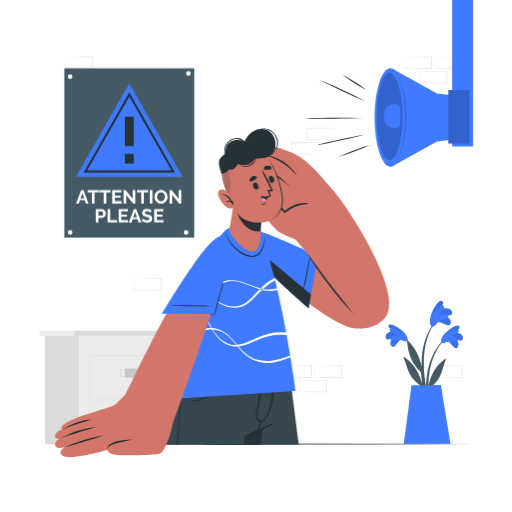
t = 0.00 s
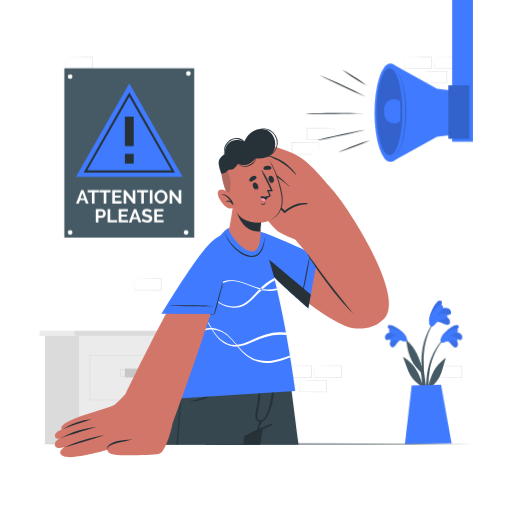
t = 1.15 s
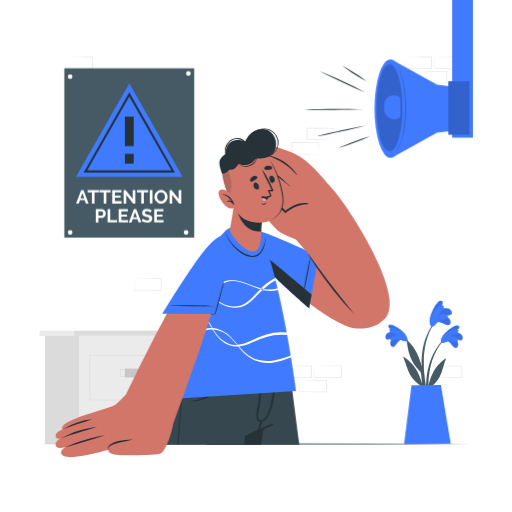
t = 2.35 s
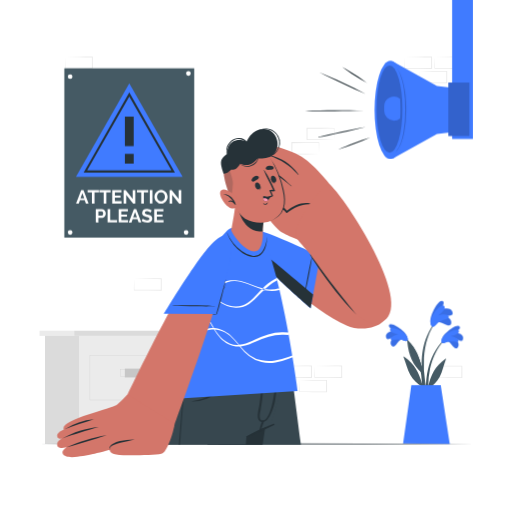
t = 3.55 s
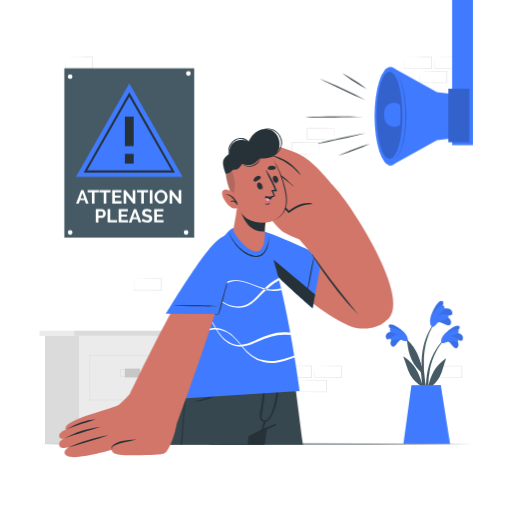
t = 4.60 s
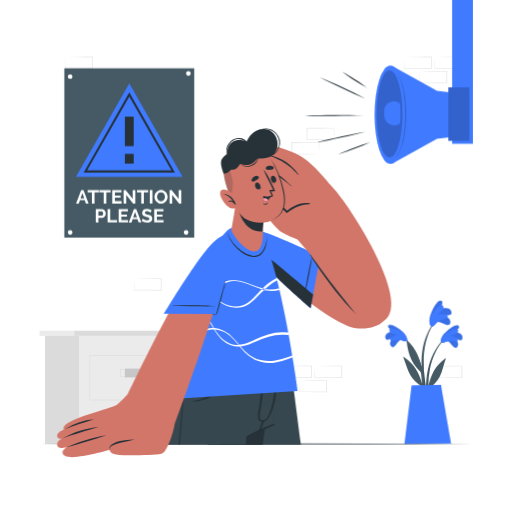
t = 5.80 s

The animated SVG that drew these frames (rendered in a browser with its animation timeline set to each time). Animation: 3 CSS @keyframes rules; one cycle of 7.00 s, repeats indefinitely.

<svg class="animated" id="freepik_stories-pay-attention" xmlns="http://www.w3.org/2000/svg" viewBox="0 0 500 500" version="1.1" xmlns:xlink="http://www.w3.org/1999/xlink" xmlns:svgjs="http://svgjs.com/svgjs"><style>svg#freepik_stories-pay-attention:not(.animated) .animable {opacity: 0;}svg#freepik_stories-pay-attention.animated #freepik--Plant--inject-11 {animation: 1.5s Infinite  linear wind;animation-delay: 0s;}svg#freepik_stories-pay-attention.animated #freepik--Speaker--inject-11 {animation: 1.5s Infinite  linear floating;animation-delay: 0s;}svg#freepik_stories-pay-attention.animated #freepik--Character--inject-11 {animation: 6s Infinite  linear shake;animation-delay: 1s;}            @keyframes wind {                0% {                    transform: rotate( 0deg );                }                25% {                    transform: rotate( 1deg );                }                75% {                    transform: rotate( -1deg );                }            }                    @keyframes floating {                0% {                    opacity: 1;                    transform: translateY(0px);                }                50% {                    transform: translateY(-10px);                }                100% {                    opacity: 1;                    transform: translateY(0px);                }            }                    @keyframes shake {                10%, 90% {                    transform: translate3d(-1px, 0, 0);                  }                  20%, 80% {                    transform: translate3d(2px, 0, 0);                  }                  30%, 50%, 70% {                    transform: translate3d(-4px, 0, 0);                  }                  40%, 60% {                    transform: translate3d(4px, 0, 0);                  }            }        </style><g id="freepik--background-complete--inject-11" class="animable" style="transform-origin: 245.075px 244.315px;"><path d="M409.79,69.71l13.13-.28,6.66-.11c2.22,0,4.46,0,6.69-.06h.45v.45l0,11.19v.5h-.5L423,81.33c-4.41,0-8.82-.11-13.24-.16h-.27V80.9c0-1.9.09-3.79.13-5.66Zm0,0,.14,5.65c.05,1.86.12,3.71.14,5.54l-.28-.28c4.42-.05,8.83-.15,13.24-.16l13.24-.06-.5.5.06-11.19.44.44c-2.18,0-4.35,0-6.54-.05L423.15,70Z" style="fill: rgb(235, 235, 235); transform-origin: 423.105px 75.33px;" id="elepnhfjpdii" class="animable"></path><path d="M424.56,55.6l13.13-.28,6.66-.11c2.23-.05,4.46,0,6.69-.06h.45v.45l.05,11.19v.5H451l-13.24-.07c-4.41,0-8.82-.11-13.24-.16h-.27v-.27c0-1.9.09-3.79.13-5.66Zm0,0,.15,5.65c0,1.86.11,3.71.13,5.54l-.28-.28c4.42-.05,8.83-.15,13.24-.16L451,66.29l-.49.5.05-11.19L451,56c-2.18,0-4.35,0-6.54,0l-6.58-.11Z" style="fill: rgb(235, 235, 235); transform-origin: 437.895px 61.22px;" id="elhkfqhad3qgl" class="animable"></path><path d="M395,55.6l13.13-.28,6.66-.11c2.22-.05,4.46,0,6.69-.06h.44v.45L422,66.79v.5h-.5l-13.24-.07c-4.41,0-8.83-.11-13.24-.16h-.27v-.27c0-1.9.08-3.79.13-5.66Zm0,0,.14,5.65c0,1.86.11,3.71.13,5.54l-.27-.28c4.41-.05,8.83-.15,13.24-.16l13.24-.06-.5.5.06-11.19.44.44c-2.18,0-4.36,0-6.54,0l-6.58-.11Z" style="fill: rgb(235, 235, 235); transform-origin: 408.375px 61.22px;" id="eltz97bvapt8" class="animable"></path><path d="M292.45,371.47l13.12-.28,6.66-.11c2.23-.05,4.47,0,6.7-.06h.44v.45l.06,11.19v.5h-.5l-13.24-.07c-4.41,0-8.83-.11-13.24-.16h-.28v-.27c0-1.9.08-3.79.13-5.66Zm0,0,.14,5.65c.05,1.87.11,3.71.13,5.54l-.27-.27c4.41-.06,8.83-.16,13.24-.17l13.24-.06-.5.5.05-11.19.45.44c-2.18,0-4.36,0-6.55-.05l-6.58-.11Z" style="fill: rgb(235, 235, 235); transform-origin: 305.8px 377.09px;" id="elp5uzjkjfeuf" class="animable"></path><path d="M307.22,357.36l13.12-.28L327,357c2.22-.05,4.46,0,6.69-.06h.44v.45l.05,11.19v.5h-.5L320.46,369c-4.41,0-8.83-.12-13.24-.17h-.28v-.27c0-1.9.08-3.79.13-5.66Zm0,0,.14,5.65c.05,1.87.11,3.71.13,5.54l-.27-.27c4.41-.06,8.83-.16,13.24-.17l13.24-.06-.5.5.05-11.19.45.44c-2.18,0-4.36,0-6.55-.05l-6.57-.11Z" style="fill: rgb(235, 235, 235); transform-origin: 320.56px 363.01px;" id="eli492sno3ld" class="animable"></path><path d="M277.68,357.36l13.12-.28,6.66-.11c2.23-.05,4.47,0,6.7-.06h.44v.45l.06,11.19v.5h-.5L290.92,369c-4.42,0-8.83-.12-13.24-.17h-.28v-.27c0-1.9.09-3.79.13-5.66Zm0,0,.14,5.65c0,1.87.11,3.71.13,5.54l-.27-.27c4.41-.06,8.82-.16,13.24-.17l13.24-.06-.5.5,0-11.19.45.44c-2.18,0-4.36,0-6.55-.05l-6.58-.11Z" style="fill: rgb(235, 235, 235); transform-origin: 291.03px 362.98px;" id="elsspseae48m" class="animable"></path><path d="M63.73,55.6l13.12-.28,6.66-.11c2.23-.05,4.47,0,6.7-.06h.44v.45l.06,11.19v.5h-.5L77,67.22c-4.42,0-8.83-.11-13.24-.16h-.28v-.27c0-1.9.09-3.79.13-5.66Zm0,0,.14,5.65c0,1.86.11,3.71.13,5.54l-.27-.28c4.41-.05,8.82-.15,13.24-.16l13.24-.06-.5.5.05-11.19.45.44c-2.18,0-4.36,0-6.55,0l-6.58-.11Z" style="fill: rgb(235, 235, 235); transform-origin: 77.095px 61.22px;" id="elyrjwrytteqh" class="animable"></path><path d="M131,272.14l13.13-.28,6.66-.11c2.22-.05,4.46,0,6.69-.05h.45v.45l.05,11.19v.5h-.51l-13.24-.06c-4.41,0-8.82-.11-13.24-.17h-.27v-.27c0-1.9.09-3.79.13-5.65Zm0,0,.15,5.66c0,1.86.11,3.7.13,5.53l-.28-.27c4.42-.05,8.83-.16,13.24-.17l13.24-.06-.5.5.06-11.19.44.45c-2.18,0-4.35,0-6.54-.06l-6.58-.11Z" style="fill: rgb(235, 235, 235); transform-origin: 144.35px 277.77px;" id="elwvb1my64pcj" class="animable"></path><path d="M63.73,357.55l13.12-.28,6.66-.11c2.23-.05,4.47,0,6.7-.05h.44v.45l.06,11.19v.5h-.5L77,369.18c-4.42,0-8.83-.11-13.24-.17h-.28v-.27c0-1.9.09-3.78.13-5.65Zm0,0,.14,5.66c0,1.86.11,3.7.13,5.53l-.27-.27c4.41-.05,8.82-.16,13.24-.16l13.24-.07-.5.5.05-11.19.45.45c-2.18,0-4.36,0-6.55-.06l-6.58-.11Z" style="fill: rgb(235, 235, 235); transform-origin: 77.095px 363.18px;" id="el8h5foatnd5s" class="animable"></path><path d="M49,343.44l13.12-.28,6.66-.11c2.23-.05,4.46,0,6.7-.05h.44v.45l.06,11.19v.5h-.5l-13.24-.06c-4.42,0-8.83-.11-13.24-.16h-.28v-.27c0-1.9.09-3.78.13-5.65Zm0,0,.14,5.66c0,1.86.11,3.7.13,5.53l-.27-.27c4.41-.05,8.82-.16,13.24-.16l13.24-.07-.5.5,0-11.19.45.45c-2.19,0-4.36,0-6.55-.06l-6.58-.11Z" style="fill: rgb(235, 235, 235); transform-origin: 62.35px 349.07px;" id="el58hvpvwgu3u" class="animable"></path><path d="M424.56,357.54l13.13-.28,6.66-.11c2.23,0,4.46,0,6.69-.06h.45v.45l.05,11.19v.5H451l-13.24-.06c-4.41,0-8.82-.12-13.24-.17h-.27v-.27c0-1.9.09-3.79.13-5.65Zm0,0,.15,5.65c0,1.87.11,3.71.13,5.54l-.28-.27c4.42,0,8.83-.16,13.24-.17l13.24-.06-.49.5.05-11.19.44.45c-2.18,0-4.35,0-6.54-.06l-6.58-.11Z" style="fill: rgb(235, 235, 235); transform-origin: 437.895px 363.16px;" id="elh60tuxwdv29" class="animable"></path><path d="M326.31,136.37l-13.12.28-6.66.11c-2.23.05-4.46,0-6.7.06h-.44v-.45l-.06-11.19v-.5h.5l13.24.06c4.42,0,8.83.12,13.24.17h.28v.27c0,1.9-.09,3.79-.13,5.65Zm0,0-.14-5.65c0-1.87-.11-3.71-.13-5.54l.27.27c-4.41,0-8.82.16-13.24.17l-13.24.06.5-.5-.05,11.19-.45-.45c2.19,0,4.36,0,6.55.06l6.58.11Z" style="fill: rgb(235, 235, 235); transform-origin: 312.96px 130.75px;" id="elbsnv5gt6abr" class="animable"></path><path d="M311.54,150.48l-13.12.28-6.66.11c-2.23,0-4.47,0-6.7.06h-.44v-.45l-.06-11.19v-.5h.5l13.24.06c4.42,0,8.83.12,13.24.17h.28v.27c0,1.9-.09,3.79-.14,5.65Zm0,0-.14-5.65c0-1.87-.11-3.71-.13-5.54l.27.27c-4.41.05-8.82.16-13.24.17l-13.24.06.5-.5-.05,11.19-.45-.45c2.18,0,4.36,0,6.55.06l6.58.11Z" style="fill: rgb(235, 235, 235); transform-origin: 298.19px 144.86px;" id="elke7yz5zl2f" class="animable"></path><g id="elkzi2enni6ah"><rect x="77.16" y="327.99" width="97.98" height="105.49" style="fill: rgb(235, 235, 235); transform-origin: 126.15px 380.735px; transform: rotate(180deg);" class="animable" id="elh6zi68vw5"></rect></g><g id="elgezgy4hpqdi"><rect x="72.41" y="322.96" width="107.48" height="5.03" style="fill: rgb(219, 219, 219); transform-origin: 126.15px 325.475px; transform: rotate(180deg);" class="animable" id="elob599kbo7ja"></rect></g><g id="el7bfhtwej8a8"><rect x="38.61" y="322.96" width="33.8" height="5.03" style="fill: rgb(235, 235, 235); transform-origin: 55.51px 325.475px; transform: rotate(180deg);" class="animable" id="el14dkl0kxu80k"></rect></g><g id="elkzxvy4lzj"><rect x="43.96" y="327.99" width="33.2" height="105.49" style="fill: rgb(219, 219, 219); transform-origin: 60.56px 380.735px; transform: rotate(180deg);" class="animable" id="elrqx3mvahek"></rect></g><g id="elyyvm0aizjt7"><rect x="87.83" y="347.42" width="76.64" height="43.21" style="fill: none; stroke: rgb(199, 199, 199); stroke-miterlimit: 10; stroke-width: 0.25px; transform-origin: 126.15px 369.025px; transform: rotate(180deg);" class="animable" id="elhgmf838riig"></rect></g><g id="elndzeid73og"><rect x="121.91" y="359.99" width="14.97" height="8.6" style="fill: rgb(199, 199, 199); transform-origin: 129.395px 364.29px; transform: rotate(180deg);" class="animable" id="elyonf1t5klpq"></rect></g><g id="el3q9oinl5o0r"><rect x="117.49" y="360.64" width="14.97" height="7.31" style="fill: none; stroke: rgb(199, 199, 199); stroke-miterlimit: 10; stroke-width: 0.25px; transform-origin: 124.975px 364.295px; transform: rotate(180deg);" class="animable" id="elx7asomei91r"></rect></g></g><g id="freepik--Plant--inject-11" class="animable" style="transform-origin: 414.296px 363.584px;"><path d="M433.55,331.29c-16.87,16.52-19.7,42.07-16.14,64.45.09.51.87.37.87-.11,0-5.09-.15-10.14-.14-15.17.1-.23.17-.45.27-.68,4.4-3.2,8.45-6.82,11-11.78,2.81-5.54,3.92-11.79,6.08-17.58.2-.55-.39-.39-.78-.1-10.26,7.57-13.53,15.71-16.48,26.6A90.36,90.36,0,0,1,420,360c2.21-10.33,6.6-20.57,14-28.23C434.28,331.44,433.84,331,433.55,331.29Z" style="fill: rgb(69, 90, 100); transform-origin: 425.793px 363.629px;" id="el43x1jip6cqh" class="animable"></path><path d="M436.72,333.22c2.91.09,4.72,4.73,7,6.09a2.17,2.17,0,0,0,3.2-.51c2.24-3.12-.83-7-3.73-9.14,2.07.85,3.79,2.34,6,2.77a2.1,2.1,0,0,0,2.71-1.63c1-4.27-4.36-6.16-8-6.25,1.78-1.24,6.88-4.6,4.17-6.26s-8.73,3.15-10.68,4.74c-2.87,2.32-6.29,5.8-6.42,9.44C430.77,336.72,434.49,334.11,436.72,333.22Z" style="fill: #407BFF; transform-origin: 441.492px 328.873px;" id="ell78fydylx9" class="animable"></path><g id="elqv7muc6jpmk"><path d="M436.72,333.22c2.91.09,4.72,4.73,7,6.09a2.17,2.17,0,0,0,3.2-.51c2.24-3.12-.83-7-3.73-9.14,2.07.85,3.79,2.34,6,2.77a2.1,2.1,0,0,0,2.71-1.63c1-4.27-4.36-6.16-8-6.25,1.78-1.24,6.88-4.6,4.17-6.26s-8.73,3.15-10.68,4.74c-2.87,2.32-6.29,5.8-6.42,9.44C430.77,336.72,434.49,334.11,436.72,333.22Z" style="opacity: 0.1; transform-origin: 441.492px 328.873px;" class="animable" id="eld77ao883zkn"></path></g><path d="M435.88,333.93c3.71-1.68,10.84.74,11.45-.66,1.23-2.86-4.47-4.82-7.54-5.2,2.83-.77,8.25-2,8.09-4.72-.21-3.34-8.32-.47-12.43,2.68-5.18,4-5.15,7.8-4.29,8.57C432.33,335.65,435.27,334.21,435.88,333.93Z" style="fill: #407BFF; transform-origin: 439.306px 328.418px;" id="elsbujilxz4v" class="animable"></path><path d="M395.13,329.66c17.49,15.86,21.29,41.29,18.59,63.79-.08.51-.87.4-.88-.08-.2-5.09-.24-10.14-.44-15.17l-.29-.67c-4.52-3-8.7-6.49-11.4-11.35-3-5.43-4.37-11.63-6.74-17.33-.22-.55.37-.41.77-.14,10.54,7.17,14.12,15.19,17.48,26a91,91,0,0,0-2.43-16.86c-2.61-10.24-7.38-20.3-15.09-27.68C394.41,329.84,394.83,329.37,395.13,329.66Z" style="fill: rgb(69, 90, 100); transform-origin: 404.214px 361.677px;" id="el67b9hrfnbu9" class="animable"></path><path d="M392,331.7c-2.9.21-4.54,4.91-6.75,6.35a2.17,2.17,0,0,1-3.22-.38c-2.36-3,.57-7,3.37-9.28-2,.93-3.69,2.49-5.9,3a2.09,2.09,0,0,1-2.77-1.52c-1.15-4.22,4.13-6.32,7.79-6.55-1.83-1.17-7.05-4.34-4.41-6.09S389,320,391,321.54c2.95,2.22,6.51,5.56,6.77,9.2C398.11,335,394.3,332.51,392,331.7Z" style="fill: #407BFF; transform-origin: 387.18px 327.716px;" id="elfdpoa8tbnj" class="animable"></path><g id="el91wc6bnuenf"><path d="M392,331.7c-2.9.21-4.54,4.91-6.75,6.35a2.17,2.17,0,0,1-3.22-.38c-2.36-3,.57-7,3.37-9.28-2,.93-3.69,2.49-5.9,3a2.09,2.09,0,0,1-2.77-1.52c-1.15-4.22,4.13-6.32,7.79-6.55-1.83-1.17-7.05-4.34-4.41-6.09S389,320,391,321.54c2.95,2.22,6.51,5.56,6.77,9.2C398.11,335,394.3,332.51,392,331.7Z" style="opacity: 0.1; transform-origin: 387.18px 327.716px;" class="animable" id="elv9qgt0y2tco"></path></g><path d="M392.9,332.38c-3.77-1.54-10.8,1.16-11.46-.22-1.34-2.81,4.28-5,7.34-5.49-2.86-.66-8.33-1.67-8.27-4.41.08-3.34,8.3-.78,12.53,2.21,5.32,3.77,5.44,7.6,4.61,8.4C396.52,334,393.52,332.64,392.9,332.38Z" style="fill: #407BFF; transform-origin: 389.27px 326.998px;" id="elcef61dho2kv" class="animable"></path><path d="M413,371.55a171.6,171.6,0,0,0,5.43,25.08.62.62,0,0,0,1.22-.24c-1.14-7.73-3.24-15.32-4.39-23.05a116.39,116.39,0,0,1-1.34-23.66c.74-13,4.27-26.88,12.77-37.07.19-.24-.21-.58-.4-.36-17,19.84-14.31,44.17-14.29,46.35-2.41-8.22-4.89-17.63-14-26-.39-.36-.7-.18-.63.43,1.63,15.23,5.86,23.19,14.7,31.33Q412.45,368,413,371.55Z" style="fill: rgb(69, 90, 100); transform-origin: 412.05px 354.655px;" id="elybgvpdc0c38" class="animable"></path><path d="M426.86,314.89c3.06-1.36,7.28,2.54,10.31,2.81,1.6.14,2.79-.49,3.07-2.14.75-4.37-4.38-6.83-8.47-7.61,2.57-.16,5.1.53,7.63-.16a2.42,2.42,0,0,0,2-3.05c-1.13-4.92-7.63-4.2-11.49-2.44,1.23-2.18,4.82-8.24,1.18-8.59s-7.47,7.66-8.7,10.29c-1.81,3.86-3.6,9.19-1.91,13C422.45,321.53,425,316.94,426.86,314.89Z" style="fill: #407BFF; transform-origin: 430.646px 306.315px;" id="elo8syeide3a" class="animable"></path><g id="el8fp3lmfjodv"><path d="M426.86,314.89c3.06-1.36,7.28,2.54,10.31,2.81,1.6.14,2.79-.49,3.07-2.14.75-4.37-4.38-6.83-8.47-7.61,2.57-.16,5.1.53,7.63-.16a2.42,2.42,0,0,0,2-3.05c-1.13-4.92-7.63-4.2-11.49-2.44,1.23-2.18,4.82-8.24,1.18-8.59s-7.47,7.66-8.7,10.29c-1.81,3.86-3.6,9.19-1.91,13C422.45,321.53,425,316.94,426.86,314.89Z" style="opacity: 0.1; transform-origin: 430.646px 306.315px;" class="animable" id="elhjl70dri5dq"></path></g><path d="M426.35,316.06c3-3.62,11.61-4.69,11.54-6.45-.17-3.59-7.07-2.75-10.45-1.6,2.56-2.22,7.57-6.22,6-9-1.89-3.36-8.87,3.7-11.55,9-3.37,6.73-1.41,10.68-.13,11.05C423.53,319.63,425.85,316.66,426.35,316.06Z" style="fill: #407BFF; transform-origin: 428.955px 308.635px;" id="eltnl5z7cs2m" class="animable"></path><path d="M401.82,376.14l-7.51,57.33H440c-.94-5.08-9.44-57.4-9.44-57.4Z" style="fill: #407BFF; transform-origin: 417.155px 404.77px;" id="eluiq7h9e5ee9" class="animable"></path></g><g id="freepik--Table--inject-11" class="animable" style="transform-origin: 250px 433.475px;"><polygon points="38.04 433.48 91.03 433.23 144.02 433.14 250 432.98 355.98 433.14 408.97 433.23 461.96 433.48 408.97 433.72 355.98 433.81 250 433.97 144.02 433.81 91.03 433.72 38.04 433.48" style="fill: rgb(38, 50, 56); transform-origin: 250px 433.475px;" id="elz4e5securzb" class="animable"></polygon></g><g id="freepik--Sign--inject-11" class="animable" style="transform-origin: 126.245px 149.335px;"><rect x="62.82" y="66.67" width="126.85" height="165.33" style="fill: rgb(69, 90, 100); transform-origin: 126.245px 149.335px;" id="el9eexchjpu56" class="animable"></rect><polygon points="178.34 172.75 74.14 172.75 126.24 81.44 178.34 172.75" style="fill: #407BFF; transform-origin: 126.24px 127.095px;" id="el5zicxi96oim" class="animable"></polygon><path d="M170.84,168.43H81.65l44.59-78.16Zm-85.75-2h82.3L126.24,94.31Z" style="fill: rgb(38, 50, 56); transform-origin: 126.245px 129.35px;" id="elv3692i7qng" class="animable"></path><path d="M121.94,142.69V113.78h8.61v28.91Zm0,17.15v-9.7h8.61v9.7Z" style="fill: rgb(38, 50, 56); transform-origin: 126.245px 136.81px;" id="eldngrb1jn8d" class="animable"></path><path d="M79.25,185.56h2.26l5,13.14H83.88l-1.22-3.27H78.07l-1.21,3.27H74.23Zm3,8.07-1.82-5.17-1.89,5.17Z" style="fill: rgb(255, 255, 255); transform-origin: 80.37px 192.13px;" id="el0lgpbgp4p49" class="animable"></path><path d="M96.49,187.8h-4.2v10.9H89.75V187.8h-4.2v-2.24H96.49Z" style="fill: rgb(255, 255, 255); transform-origin: 91.02px 192.13px;" id="elxvdjii1ixzs" class="animable"></path><path d="M108,187.8h-4.2v10.9h-2.54V187.8H97v-2.24H108Z" style="fill: rgb(255, 255, 255); transform-origin: 102.5px 192.13px;" id="elupbfwslgac" class="animable"></path><path d="M118.71,196.46v2.24h-9.13V185.56h9v2.24h-6.41V191h5.54V193h-5.54v3.42Z" style="fill: rgb(255, 255, 255); transform-origin: 114.145px 192.13px;" id="elu8hq2telfai" class="animable"></path><path d="M123.26,190.28v8.42h-2.55V185.56h2l6.85,8.63v-8.61h2.55V198.7H130Z" style="fill: rgb(255, 255, 255); transform-origin: 126.41px 192.13px;" id="el3582xa8e7r" class="animable"></path><path d="M144.66,187.8h-4.2v10.9h-2.53V187.8h-4.21v-2.24h10.94Z" style="fill: rgb(255, 255, 255); transform-origin: 139.19px 192.13px;" id="elje1wtjub0jl" class="animable"></path><path d="M146.29,198.7V185.56h2.56V198.7Z" style="fill: rgb(255, 255, 255); transform-origin: 147.57px 192.13px;" id="ela8wrex9ar0o" class="animable"></path><path d="M157.2,198.8a5.92,5.92,0,0,1-2.62-.57,6.46,6.46,0,0,1-2-1.5,6.78,6.78,0,0,1-1.31-2.14,7,7,0,0,1-.46-2.46,6.73,6.73,0,0,1,.49-2.52,7.14,7.14,0,0,1,1.35-2.13,6.74,6.74,0,0,1,2.05-1.47,6.14,6.14,0,0,1,2.57-.55,5.74,5.74,0,0,1,2.6.59,6.39,6.39,0,0,1,2,1.53,6.86,6.86,0,0,1,1.3,2.14,6.79,6.79,0,0,1-1.35,7.07,6.39,6.39,0,0,1-2,1.46A6.14,6.14,0,0,1,157.2,198.8Zm-3.82-6.67a5.37,5.37,0,0,0,.26,1.65,4.76,4.76,0,0,0,.75,1.41,3.87,3.87,0,0,0,1.21,1,3.73,3.73,0,0,0,3.26,0,3.9,3.9,0,0,0,1.2-1,4.47,4.47,0,0,0,.74-1.42,5.21,5.21,0,0,0,0-3.25,4.4,4.4,0,0,0-.76-1.4,3.67,3.67,0,0,0-1.2-1,3.75,3.75,0,0,0-3.25,0,3.65,3.65,0,0,0-1.2,1,4.42,4.42,0,0,0-.74,1.41A5.45,5.45,0,0,0,153.38,192.13Z" style="fill: rgb(255, 255, 255); transform-origin: 157.22px 192.13px;" id="elyjthkej3m7j" class="animable"></path><path d="M168.14,190.28v8.42h-2.55V185.56h2l6.85,8.63v-8.61H177V198.7H174.9Z" style="fill: rgb(255, 255, 255); transform-origin: 171.295px 192.13px;" id="el3z9ojntvf06" class="animable"></path><path d="M93.52,217.24V204.1h5.57a3.67,3.67,0,0,1,1.68.38,4.2,4.2,0,0,1,1.32,1,4.71,4.71,0,0,1,.87,1.4,4.28,4.28,0,0,1,.31,1.59,4.54,4.54,0,0,1-.29,1.62,4.63,4.63,0,0,1-.83,1.39,4.12,4.12,0,0,1-1.3,1,3.86,3.86,0,0,1-1.67.37H96.07v4.4Zm2.55-6.64h3a1.47,1.47,0,0,0,1.17-.58,2.33,2.33,0,0,0,.47-1.55,2.5,2.5,0,0,0-.15-.9,2,2,0,0,0-.38-.68,1.54,1.54,0,0,0-.57-.41,1.51,1.51,0,0,0-.66-.14H96.07Z" style="fill: rgb(255, 255, 255); transform-origin: 98.395px 210.675px;" id="elaaelk32ofmt" class="animable"></path><path d="M105.05,217.24V204.1h2.56V215h6.7v2.24Z" style="fill: rgb(255, 255, 255); transform-origin: 109.68px 210.67px;" id="el1zuchi75fwz" class="animable"></path><path d="M125,215v2.24h-9.13V204.1h9v2.24h-6.41v3.16H124v2.08h-5.54V215Z" style="fill: rgb(255, 255, 255); transform-origin: 120.435px 210.67px;" id="el5ba7hcf0k7g" class="animable"></path><path d="M130.73,204.1H133l5,13.14h-2.63L134.14,214h-4.59l-1.21,3.27h-2.63Zm3,8.07L131.86,207,130,212.17Z" style="fill: rgb(255, 255, 255); transform-origin: 131.855px 210.685px;" id="elm4j99diy5v" class="animable"></path><path d="M147.06,207.54a2.66,2.66,0,0,0-.47-.35,7,7,0,0,0-.83-.44,7.89,7.89,0,0,0-1.07-.36,4.55,4.55,0,0,0-1.16-.14,2.63,2.63,0,0,0-1.58.38,1.32,1.32,0,0,0-.52,1.1,1.11,1.11,0,0,0,.2.67,1.65,1.65,0,0,0,.56.47,4.49,4.49,0,0,0,.94.37c.37.12.81.23,1.3.36a17.34,17.34,0,0,1,1.75.55,5,5,0,0,1,1.34.74,3.12,3.12,0,0,1,.84,1.07,3.47,3.47,0,0,1,.29,1.52,3.87,3.87,0,0,1-.39,1.81,3.41,3.41,0,0,1-1.08,1.21,4.63,4.63,0,0,1-1.55.68,8,8,0,0,1-1.85.21,10.09,10.09,0,0,1-2.92-.44,9.17,9.17,0,0,1-2.59-1.26l1.13-2.21a3.08,3.08,0,0,0,.6.44,8.8,8.8,0,0,0,1,.54,7.44,7.44,0,0,0,1.31.45,6.12,6.12,0,0,0,1.48.18c1.41,0,2.11-.45,2.11-1.35a1.12,1.12,0,0,0-.24-.72,2.07,2.07,0,0,0-.68-.52,6.32,6.32,0,0,0-1.08-.4l-1.4-.41a10.71,10.71,0,0,1-1.64-.57,4.1,4.1,0,0,1-1.16-.72,2.67,2.67,0,0,1-.69-1,3.26,3.26,0,0,1-.24-1.31,4.15,4.15,0,0,1,.37-1.77,3.65,3.65,0,0,1,1-1.3,4.63,4.63,0,0,1,1.53-.79,6.26,6.26,0,0,1,1.87-.27,7.28,7.28,0,0,1,2.56.44,9.4,9.4,0,0,1,2,1Z" style="fill: rgb(255, 255, 255); transform-origin: 143.461px 210.675px;" id="elwp7y8mox3q" class="animable"></path><path d="M159.71,215v2.24h-9.13V204.1h9v2.24h-6.41v3.16h5.54v2.08h-5.54V215Z" style="fill: rgb(255, 255, 255); transform-origin: 155.145px 210.67px;" id="elc9h8y70e57" class="animable"></path><circle cx="68.47" cy="74.75" r="2.26" style="fill: rgb(255, 255, 255); transform-origin: 68.47px 74.75px;" id="el4v5yd7nkdeo" class="animable"></circle><path d="M186.28,71.73a2.31,2.31,0,1,1-2.3-2.31A2.3,2.3,0,0,1,186.28,71.73Z" style="fill: rgb(255, 255, 255); transform-origin: 183.97px 71.73px;" id="els2y32h6fc1" class="animable"></path><circle cx="68.47" cy="226.98" r="2.26" style="fill: rgb(255, 255, 255); transform-origin: 68.47px 226.98px;" id="elv7xl4pq4wq" class="animable"></circle><circle cx="181.72" cy="226.98" r="2.26" style="fill: rgb(255, 255, 255); transform-origin: 181.72px 226.98px;" id="elmix3ot29f3" class="animable"></circle></g><g id="freepik--Speaker--inject-11" class="animable" style="transform-origin: 379.945px 81.405px;"><path d="M334.1,72.66c2.21,1.15,4.37,2.4,6.51,3.67s4.24,2.6,6.34,3.93,4.17,2.72,6.21,4.15l3,2.15c1,.75,2,1.47,3,2.25-1.12-.56-2.2-1.19-3.29-1.78l-3.22-1.89c-2.15-1.26-4.25-2.59-6.35-3.93s-4.17-2.72-6.2-4.15S336.06,74.2,334.1,72.66Z" style="fill: rgb(38, 50, 56); transform-origin: 346.63px 80.735px;" id="ely9xpe1s80r" class="animable"></path><path d="M361.48,141.53c-2.54,1.21-5.13,2.31-7.72,3.38s-5.2,2.1-7.82,3.11-5.26,2-7.92,2.85l-4,1.35c-1.34.4-2.67.85-4,1.23,1.27-.62,2.56-1.17,3.84-1.75l3.88-1.64c2.58-1.09,5.2-2.09,7.82-3.1s5.26-2,7.92-2.85S358.78,142.31,361.48,141.53Z" style="fill: rgb(38, 50, 56); transform-origin: 345.75px 147.49px;" id="elz3ctm704pv" class="animable"></path><path d="M308.89,141.69c4-1.1,8-2.08,12-3s8-1.86,12.07-2.74,8.06-1.71,12.12-2.48l6.08-1.15c2-.34,4.06-.72,6.1-1-2,.56-4,1.05-6,1.57l-6,1.46c-4,1-8,1.85-12.07,2.73s-8.06,1.71-12.12,2.48S313,141.05,308.89,141.69Z" style="fill: rgb(38, 50, 56); transform-origin: 333.075px 136.505px;" id="elij08x32uv5g" class="animable"></path><path d="M311.64,77.82c3.89,1.55,7.72,3.22,11.55,4.91s7.63,3.42,11.43,5.18,7.57,3.56,11.31,5.42l5.62,2.79c1.86,1,3.73,1.91,5.57,2.91-1.95-.77-3.87-1.61-5.8-2.41l-5.75-2.5c-3.84-1.68-7.63-3.43-11.43-5.19s-7.57-3.56-11.31-5.42S315.33,79.79,311.64,77.82Z" style="fill: rgb(38, 50, 56); transform-origin: 334.38px 88.425px;" id="elup8i8xidi2n" class="animable"></path><path d="M355.88,115.33c-4.83.26-9.66.39-14.48.51s-9.66.13-14.49.21-9.66,0-14.49-.06l-7.24-.12c-2.42-.08-4.83-.12-7.25-.24,2.41-.14,4.83-.21,7.24-.31l7.25-.2c4.83-.11,9.65-.13,14.48-.2s9.66,0,14.49,0S351.05,115.12,355.88,115.33Z" style="fill: rgb(38, 50, 56); transform-origin: 326.905px 115.486px;" id="el9n4qfnar11d" class="animable"></path><rect x="441.48" width="20.48" height="143.05" style="fill: #407BFF; transform-origin: 451.72px 71.525px;" id="elnxgvoamqv3n" class="animable"></rect><polygon points="455.35 94.82 455.35 134.66 426.72 138.09 382.74 162.57 382.74 66.9 426.72 91.4 455.35 94.82" style="fill: #407BFF; transform-origin: 419.045px 114.735px;" id="elh7llei9bp" class="animable"></polygon><ellipse cx="381.19" cy="114.74" rx="15.45" ry="48.07" style="fill: #407BFF; transform-origin: 381.19px 114.74px;" id="el2dveo7w6cwc" class="animable"></ellipse><g id="el3z9sbfbshjd"><ellipse cx="380.39" cy="113.91" rx="12.65" ry="42.67" style="opacity: 0.2; transform-origin: 380.39px 113.91px;" class="animable" id="ela67fh73qswp"></ellipse></g><path d="M391,113.92c0,3.14-.1,6.19-.3,9.13a9.43,9.43,0,0,1-6,2.14,9.55,9.55,0,0,1-9.54-9.55v-4.51a9.54,9.54,0,0,1,15.49-7.47C390.86,107,391,110.38,391,113.92Z" style="fill: #407BFF; transform-origin: 383.08px 113.384px;" id="ely98rgs8nil8" class="animable"></path><rect x="437.8" y="87.96" width="20.57" height="52.2" style="fill: #407BFF; transform-origin: 448.085px 114.06px;" id="elkfoua03803" class="animable"></rect><g id="ellfo4kg6tar"><rect x="437.8" y="87.96" width="20.57" height="52.2" style="opacity: 0.2; transform-origin: 448.085px 114.06px;" class="animable" id="el1j5w2zms88n"></rect></g><g id="elzmhuuny3nlb"><path d="M387.22,73.46A29.83,29.83,0,0,1,392.28,83,68.8,68.8,0,0,1,395,93.42c.36,1.77.56,3.56.82,5.35s.39,3.59.51,5.38.25,3.6.29,5.4.1,3.61.09,5.41a117.7,117.7,0,0,1-1.9,21.52,60.87,60.87,0,0,1-2.93,10.42c-1.37,3.31-3,6.65-5.66,9.12a26.57,26.57,0,0,0,5.19-9.3A61.64,61.64,0,0,0,394,136.34,125.41,125.41,0,0,0,395.67,115a128.81,128.81,0,0,0-1.46-21.4,67.82,67.82,0,0,0-2.41-10.44A31,31,0,0,0,387.22,73.46Z" style="opacity: 0.2; transform-origin: 391.466px 114.74px;" class="animable" id="elk0yfehhgrgn"></path></g></g><g id="freepik--Character--inject-11" class="animable animator-active" style="transform-origin: 217.016px 285.933px;"><path d="M291.81,434.26H211.3c-1.61-17.4-3.13-34.12-4.43-48.52h0l-.21-2.23h0c-2.31-25.57-3.88-43.23-3.88-43.23h77a1.45,1.45,0,0,1,0,.23C280.24,344,285.7,386.49,291.81,434.26Z" style="fill: rgb(55, 71, 79); transform-origin: 247.295px 387.27px;" id="el04ti4h7b9aw2" class="animable"></path><path d="M223,434.26h-1.2q-3.15-29.91-5.71-59.93v0c-.15-1.79-.31-3.59-.47-5.39-.53-6.17-1.05-12.37-1.56-18.54,0-.19.27-.19.3,0,.57,5.47,1.13,10.92,1.67,16.39v0h0q.28,3,.59,6h0C218.68,393.3,220.72,413.79,223,434.26Z" style="fill: rgb(38, 50, 56); transform-origin: 218.53px 392.259px;" id="elhrkbkm5swl" class="animable"></path><path d="M268.65,340.26l-10.36,68.26h0l-.36,2.3v.05L257,417h0l-.08.43-.24,1.65h0l-2.3,15.14H200.68c-2.69-15.15-5.28-29.79-7.58-42.83h0c-.09-.49-.17-1-.26-1.43-5.13-29-8.8-49.73-8.8-49.73Z" style="fill: rgb(38, 50, 56); transform-origin: 226.345px 387.225px;" id="elm2w8wdsuhp" class="animable"></path><path d="M279.84,340.19s0,.09,0,.3c-.61,4-7.24,46.67-18.25,74.68h0c-.07.23-.16.45-.26.69,0,0-1.55.48-4.35,1.59-1.09.43-2.38,1-3.85,1.6h0l-1.58.71h0c-3.08,1.38-6.77,3.16-11,5.43a2.39,2.39,0,0,0-.32.16l-.32.17-1.27.7h0c0,.05,0,.22,0,.49h0c-.08,1.07-.28,3.68-.57,7.52h-76.1c4.94-50,9.46-94.07,9.46-94.07Z" style="fill: rgb(55, 71, 79); transform-origin: 220.905px 387.195px;" id="el6i62ng1a27c" class="animable"></path><path d="M179.94,352.07c-2.09,27.41-4.11,54.82-6.3,82.19h-1q3.47-41.08,6.7-82.17C179.33,351.67,180,351.67,179.94,352.07Z" style="fill: rgb(38, 50, 56); transform-origin: 176.292px 393.016px;" id="elprzn9thpc2i" class="animable"></path><path d="M265.16,413.86a169.17,169.17,0,0,0-26.57,12.37c-.33.19-.11.71.25.55,8.95-3.84,18.08-7.52,26.8-11.85A.59.59,0,0,0,265.16,413.86Z" style="fill: rgb(38, 50, 56); transform-origin: 252.179px 420.321px;" id="eluc3g7iuym78" class="animable"></path><path d="M268,352.45c0-.31-.56-.38-.56-.05.07,10.63-.61,20-1.5,29.91-.42,4.61-4.13,30.08-12.12,28.23-1.34-.31-2-1.63-2.23-3.65-.25-2.43.66-5.4,1.06-7.81.89-5.34,1.6-10.69,2.06-16.08a146.58,146.58,0,0,0-.33-30.13.26.26,0,0,0-.51,0c0,13.93-.36,27.82-2.44,41.61-1,6.63-4.34,16.6,2.6,17.62s11.62-15.67,12.48-20.24C268.92,379.12,269,365.35,268,352.45Z" style="fill: rgb(38, 50, 56); transform-origin: 259.175px 382.164px;" id="elqr0ffoyh5s" class="animable"></path><path d="M254,411.22a44.36,44.36,0,0,0-1.8,5.28,12,12,0,0,0-.74,4.34c0,.29.4.31.55.12a15.37,15.37,0,0,0,1.86-4.22c.61-1.63,1.25-3.26,1.81-4.91A.89.89,0,0,0,254,411.22Z" style="fill: rgb(38, 50, 56); transform-origin: 253.596px 415.859px;" id="elr33f20pam2" class="animable"></path><path d="M217.86,360.78a14.65,14.65,0,0,0-.34-3.31.17.17,0,0,0-.32,0,13,13,0,0,0-.38,2.86c-.11,1.09-.26,2.19-.37,3.29a50,50,0,0,1-1.17,6.65,23.72,23.72,0,0,1-6.11,11,31.85,31.85,0,0,1-10.32,6.8c-4.29,1.82-8.81,2.5-13.25,3.8a.17.17,0,0,0,.05.33A38.27,38.27,0,0,0,200,389.35a30.65,30.65,0,0,0,10.77-6.87A23.93,23.93,0,0,0,217,371.2a33.3,33.3,0,0,0,.86-6.68A29.18,29.18,0,0,0,217.86,360.78Z" style="fill: rgb(38, 50, 56); transform-origin: 201.704px 374.779px;" id="elzja19ckynqo" class="animable"></path><path d="M245,244.4c14.26,16.2,57.54,58.44,91.36,73.37,13.16,5.81,29.15,2.73,35.63-3.81,22.9-23.09-70.86-65.43-70.86-65.43-.9.64-16.4-11.17-43.89-20.52C230.89,219.05,236.12,234.35,245,244.4Z" style="fill: rgb(211, 118, 106); transform-origin: 306.684px 273.072px;" id="eltdw6qlklefo" class="animable"></path><path d="M310.51,250.64,301.28,301s-41.8-36.24-56.36-54.49c-15.17-19-11.71-29.15,18.22-17.21C292.62,241,310.51,250.64,310.51,250.64Z" style="fill: #407BFF; transform-origin: 273.318px 262.58px;" id="el0z3xjxb8cpm" class="animable"></path><path d="M294.71,291.19c.1-1.28.38-2.57.6-3.84s.44-2.62.65-3.93c.44-2.65.93-5.3,1.43-7.94,1-5.29,2-10.57,3.07-15.84.3-1.44.61-2.89.94-4.33s.82-3,1.17-4.51c0-.1.16-.05.14,0-.21,1.31-.3,2.65-.51,4s-.43,2.7-.67,4.05c-.48,2.64-1,5.29-1.49,7.93-1,5.19-2,10.39-3.16,15.56-.32,1.45-.65,2.89-1,4.33s-.58,3.07-1.05,4.54A.08.08,0,0,1,294.71,291.19Z" style="fill: rgb(38, 50, 56); transform-origin: 298.711px 270.986px;" id="el9jeg2r32m6s" class="animable"></path><path d="M303.74,287.55,301.28,301s-41.81-36.24-56.36-54.48c-4.88-6.13-7.83-11.33-8.59-15.16C248.07,241.07,285.51,272.22,303.74,287.55Z" style="fill: rgb(38, 50, 56); transform-origin: 270.035px 266.18px;" id="el34hsatldx8o" class="animable"></path><path d="M323.48,184c-2.43-2.74-19.33-25.18-33.62-32.49-7.57-3.87-29.59-12.16-32.52-7.85-2.67,3.94,2.8,7.69,2.8,7.69s-9.87-3.55-13.52,2,5.91,11.38,5.91,11.38-10.41-2.91-13.66,2.85,7.35,10,7.35,10-9.38-3.11-10.07,2.77c-.82,7.06,17.13,10.83,24.63,16.53,1.7,1.29,32.63,28.68,32.63,28.68Z" style="fill: rgb(211, 118, 106); transform-origin: 279.801px 184.005px;" id="el5km0j1e46ax" class="animable"></path><path d="M246.27,178c13.19,2.8,18.48,6.31,28,15.57.18.19.5-.05.32-.26-8.49-9.92-14.49-15.28-28.21-16C245.7,177.28,245.64,177.82,246.27,178Z" style="fill: rgb(38, 50, 56); transform-origin: 260.237px 185.474px;" id="elykn12tsvkp" class="animable"></path><path d="M252.52,165.08c13.45,4.1,19.22,7.86,29.89,16.83.15.13.38-.11.24-.25-9.73-9.68-15.84-14.89-29.82-17.23C252.2,164.32,251.91,164.89,252.52,165.08Z" style="fill: rgb(38, 50, 56); transform-origin: 267.439px 173.182px;" id="el7yzioh7iaj" class="animable"></path><path d="M260.64,151.8c12.74,4.92,19.24,8.76,28.48,18.8a.25.25,0,0,0,.39-.31c-8.43-11.16-16.51-16-28.68-18.86C260,151.24,259.84,151.49,260.64,151.8Z" style="fill: rgb(38, 50, 56); transform-origin: 274.834px 161.021px;" id="elta9496bje2p" class="animable"></path><path d="M295,236.32s-15.92-5.68-22.36-9.71-24.93-27.91-20-32.2c6.37-5.53,19.75,6.15,25.56,12.73,0,0,14.71-12.81,26.13-6.5S295,236.32,295,236.32Z" style="fill: rgb(211, 118, 106); transform-origin: 279.788px 214.643px;" id="el0lznbu322tde" class="animable"></path><path d="M254.92,193.47c9.44-.86,16.51,8.27,22.62,14.23a.78.78,0,0,0,1.27-.19c6.52-5,17.17-10,25.4-7.39a.2.2,0,0,0,.15-.36c-8.44-4-19.3.1-26.1,6-6.17-6.21-13.66-15.05-23.35-12.36A0,0,0,0,0,254.92,193.47Z" style="fill: rgb(38, 50, 56); transform-origin: 279.677px 200.425px;" id="el92oh17ffq4" class="animable"></path><path d="M354.86,312.89c7.42,4,14.23,4.71,20.71-1.82C398.46,288,330.74,187.26,320,180.34c-5.83-3.74-39.86,43.18-32.24,52.57,3.13,3.85,13.38,15.62,13.38,15.62C300.2,249.17,334.19,301.63,354.86,312.89Z" style="fill: rgb(211, 118, 106); transform-origin: 333.458px 248.034px;" id="eldxsjps5ao3r" class="animable"></path><path d="M345.72,306.91c-1.58-1.81-3-3.73-4.5-5.62s-3-3.74-4.51-5.63c-2.93-3.75-6-7.45-8.9-11.2Q319,273.2,310.6,261.62c-1.57-2.17-3.14-4.34-4.69-6.52s-3.27-4.34-4.81-6.57c-.17-.24-.53,0-.37.28,1.27,2,2.45,4.15,3.74,6.18s2.62,4,4,6q4,5.91,8.28,11.67c5.65,7.68,11.56,15.17,17.81,22.4,1.76,2,3.6,4,5.4,6s3.82,3.92,5.66,5.94C345.66,307.08,345.79,307,345.72,306.91Z" style="fill: rgb(38, 50, 56); transform-origin: 323.215px 277.732px;" id="elrals2stz33s" class="animable"></path><path d="M288.74,381.94l-126.39,8s13.3-120.43,57.29-164.61c5.43-5.46,21.41-6.07,29.12-.56C269.05,239.24,289.05,381.49,288.74,381.94Z" style="fill: #407BFF; transform-origin: 225.547px 305.432px;" id="elblft682jnll" class="animable"></path><path d="M268.69,273.76a55.21,55.21,0,0,0-7.69,5c-1.41,1.08-2.77,2.23-4.09,3.43-.35.31-.69.63-1,.95-1.58,1.47-3.11,3-4.62,4.56-3.12,3.18-6.24,6.5-10.09,9.07a21.82,21.82,0,0,1-6.25,2.94,22.05,22.05,0,0,1-6.84.79l-3.41-.34c-1.11-.24-2.22-.53-3.32-.79s-2.13-.79-3.19-1.2-2-1-3-1.53a90.69,90.69,0,0,1-10-7.05l-.94-.71-.67-.5a50.4,50.4,0,0,0-10.63-6.4,27.88,27.88,0,0,0-5-1.62l.54-1.41a30.81,30.81,0,0,1,5,1.9,58.7,58.7,0,0,1,10.5,6.89l.73.57.84.65a74.54,74.54,0,0,0,10.06,7,25.32,25.32,0,0,0,12.59,3.32,20.42,20.42,0,0,0,6.37-1,22,22,0,0,0,5.71-2.95c3.53-2.51,6.49-5.83,9.57-9.06,1.2-1.27,2.42-2.54,3.67-3.78.28-.28.56-.56.84-.82a70.15,70.15,0,0,1,5.31-4.72,53.81,53.81,0,0,1,8.52-5.53Zm10.89,51a46.29,46.29,0,0,0-6.32-.27,52.12,52.12,0,0,0-13.48,2.09,91.88,91.88,0,0,0-12.62,4.9c-4.08,1.81-8.07,3.77-12.29,4.75a25,25,0,0,1-3.31.53c-.29,0-.58,0-.87.06a19.74,19.74,0,0,1-8.51-1.49,25.25,25.25,0,0,1-10.38-7.84,52.27,52.27,0,0,1-4-5.7q-.45-.72-.87-1.44c-.8-1.35-1.58-2.72-2.36-4.08A63,63,0,0,0,197,305.13l-.4-.42a23.21,23.21,0,0,0-1.65-1.64h0a30.91,30.91,0,0,0-9.06-5.79,31.73,31.73,0,0,0-3.52-1.2c-.19.62-.39,1.23-.58,1.85a30.21,30.21,0,0,1,3.43,1.07,29.53,29.53,0,0,1,8.92,5.2,23.33,23.33,0,0,1,1.73,1.57l.23.23A52.89,52.89,0,0,1,204,316.66c.73,1.22,1.44,2.45,2.17,3.68l.86,1.45a59.16,59.16,0,0,0,4.18,6.21c.71.87,1.48,1.7,2.22,2.55s1.65,1.56,2.49,2.32,1.84,1.35,2.78,2l3,1.61a22.27,22.27,0,0,0,6.63,1.86,19.45,19.45,0,0,0,3.66.08c.3,0,.6,0,.9-.07a23,23,0,0,0,2.35-.36c4.53-.92,8.68-2.81,12.76-4.57a91.33,91.33,0,0,1,12.41-4.58,53.85,53.85,0,0,1,12.91-1.95,42.63,42.63,0,0,1,6.7.25C279.87,326.35,279.73,325.57,279.58,324.78Zm-9-43.37a29.69,29.69,0,0,1-12,1q-.84-.09-1.68-.24c-.89-.15-1.77-.33-2.65-.54a67.4,67.4,0,0,1-8.44-2.72,106.27,106.27,0,0,0-12.69-4.41c-1.1-.25-2.22-.42-3.33-.63s-2.26-.2-3.39-.27-2.28.08-3.41.17l-3.37.61a21.19,21.19,0,0,0-11.55,7.22,41.78,41.78,0,0,0-4.2,6.12c-.13.21-.26.42-.38.64-.9,1.58-1.75,3.17-2.59,4.75a101.52,101.52,0,0,1-5.92,9.95h0l-.81,1.12-.15.21a54.22,54.22,0,0,1-8.92,9.55,37.13,37.13,0,0,1-9.57,6.11c-.22.85-.44,1.69-.64,2.54a36.29,36.29,0,0,0,11.73-6.83,53.07,53.07,0,0,0,9.28-10l.73-1.05a99,99,0,0,0,6.12-10.63c.79-1.51,1.55-3,2.35-4.51l.34-.63a42.52,42.52,0,0,1,4-6.22,22.71,22.71,0,0,1,4.66-4.42,20.89,20.89,0,0,1,5.85-2.74,25.27,25.27,0,0,1,13-.3,81.56,81.56,0,0,1,12.6,4.33c2.57,1,5.18,2.05,7.86,2.86.81.24,1.63.47,2.46.67s1.68.38,2.53.52a31,31,0,0,0,12.58-.46Q270.77,282.29,270.57,281.41Zm13,65.83-4.08,1.41A74,74,0,0,1,266.7,352a38.48,38.48,0,0,1-13-.11,29.77,29.77,0,0,1-11.91-5.06,51.26,51.26,0,0,1-8.92-8.51l-.6-.69-.73-.87a91.25,91.25,0,0,0-8.28-9.1c-.85-.74-1.75-1.43-2.62-2.15s-1.89-1.26-2.84-1.87-2-1-3.08-1.49l-3.25-1.08a23.64,23.64,0,0,0-4.53-.72l-.81,0q-.75,0-1.5,0a21.92,21.92,0,0,0-6.75,1.51c-4.32,1.67-8.09,4.23-11.82,6.65a91.13,91.13,0,0,1-11.45,6.6c-1,.46-2,.89-3,1.3-.21.93-.41,1.85-.6,2.77,1.56-.59,3.1-1.25,4.6-2a92.69,92.69,0,0,0,11.62-7c3.71-2.47,7.32-5.07,11.31-6.75a22.54,22.54,0,0,1,6.21-1.64,16.93,16.93,0,0,1,2.25-.09l.82,0a22.9,22.9,0,0,1,3.38.47,25.16,25.16,0,0,1,11.55,6,71.8,71.8,0,0,1,7.93,8.58l1.05,1.27.25.3a60.82,60.82,0,0,0,9.08,9.43,30.76,30.76,0,0,0,12.28,5.88A36,36,0,0,0,267,354a68.46,68.46,0,0,0,13-3.7c1.27-.47,2.52-.95,3.77-1.44Z" style="fill: rgb(255, 255, 255); transform-origin: 227.39px 312.951px;" id="elwdidyalqhc9" class="animable"></path><path d="M247.47,245.47c-7.4,1.24-19.18-10.72-23.53-20.07-.29-.64,1.08-7.1,2.39-15,.77-4.81,1.51-10.19,1.84-15.15.06-1,30.6,9.6,30.6,9.6S255,215,254.51,223.65a11.42,11.42,0,0,0,.08,2,1.78,1.78,0,0,1,0,.34C255,230,254.62,244.26,247.47,245.47Z" style="fill: rgb(211, 118, 106); transform-origin: 241.335px 220.371px;" id="elg2cljn32mwp" class="animable"></path><path d="M251.41,226a19.21,19.21,0,0,0,3.2,0,3.28,3.28,0,0,0,0-.34,10.59,10.59,0,0,1-.07-2c.51-8.64,4.24-18.83,4.24-18.83S234,196.2,229,195.23C229.61,201,233.1,224.39,251.41,226Z" style="fill: rgb(38, 50, 56); transform-origin: 243.89px 210.648px;" id="elvfdd7snfeu" class="animable"></path><path d="M216.47,166.85c-.9,11.51,11.7,41.42,20.91,46.66,13.35,7.62,31.78,4.55,37.37-10.72,5.43-14.8-11.68-53.48-21.65-57.89C238.42,138.39,217.81,149.83,216.47,166.85Z" style="fill: rgb(211, 118, 106); transform-origin: 246.107px 180.283px;" id="el5qmxjuskx5f" class="animable"></path><path d="M251.33,179.59c-.05-.07-.12.16-.08.24.9,2,1.6,4.43.05,5.85,0,0,0,.15.07.11C253.47,184.55,252.51,181.33,251.33,179.59Z" style="fill: rgb(38, 50, 56); transform-origin: 251.923px 182.687px;" id="el1d3gd324xu3" class="animable"></path><path d="M248.65,178.23c-3.34,1.1-.89,7.72,2.21,6.7S251.46,177.31,248.65,178.23Z" style="fill: rgb(38, 50, 56); transform-origin: 249.669px 181.589px;" id="elud7b5pivv78" class="animable"></path><path d="M262.59,174.66c0-.09.2,0,.23.12.69,2.07,1.83,4.33,3.94,4.32.07,0,.1.11,0,.12C264.41,179.74,262.92,176.73,262.59,174.66Z" style="fill: rgb(38, 50, 56); transform-origin: 264.707px 176.951px;" id="elc997wjhnpba" class="animable"></path><path d="M263.63,171.84c3.2-1.47,5.91,5,2.94,6.4S260.94,173.07,263.63,171.84Z" style="fill: rgb(38, 50, 56); transform-origin: 265.183px 175.029px;" id="ellameetyw16a" class="animable"></path><path d="M245.86,177.32a27.13,27.13,0,0,0,2.51-1.44,4.71,4.71,0,0,0,2.28-2,1.49,1.49,0,0,0-.57-1.73,3.69,3.69,0,0,0-3.73.3,5.41,5.41,0,0,0-2.65,2.88A1.59,1.59,0,0,0,245.86,177.32Z" style="fill: rgb(38, 50, 56); transform-origin: 247.169px 174.623px;" id="eluw3klx28c8" class="animable"></path><path d="M264,165.5a27.83,27.83,0,0,1-2.88.3,4.63,4.63,0,0,1-3-.27,1.49,1.49,0,0,1-.56-1.73,3.73,3.73,0,0,1,3.22-1.94,5.43,5.43,0,0,1,3.83.8A1.59,1.59,0,0,1,264,165.5Z" style="fill: rgb(38, 50, 56); transform-origin: 261.368px 163.861px;" id="el8lqwge65nnf" class="animable"></path><path d="M255.18,198.58a3.33,3.33,0,0,0,2.17.57,5.88,5.88,0,0,0,2-1.33c.06,0,.15,0,.13.07A3,3,0,0,1,257.3,200a2.34,2.34,0,0,1-2.28-1.22C254.94,198.64,255.08,198.54,255.18,198.58Z" style="fill: rgb(38, 50, 56); transform-origin: 257.24px 198.915px;" id="elweu0smfvkql" class="animable"></path><path d="M255.06,191.65a7.47,7.47,0,0,0,5.81,1.38,9.38,9.38,0,0,0,2.55-.82,2.2,2.2,0,0,0,.46-.23l.42-.23a.56.56,0,0,0,.25-.62h0a.93.93,0,0,0-.1-.2v0l-.07-.18c-.54-1.59-1.59-3.93-1.59-3.93.69.07,4.12.31,3.76-.5-2.93-6.68-6.2-14.1-10.53-20.12a.2.2,0,0,0-.35.19c2.57,6.53,6.26,12.56,9,19.07a13.12,13.12,0,0,0-3.67.22c-.2.15,2.1,4.5,2.28,5.23a.15.15,0,0,1,0,.08c-2.53,1.32-4.82,1.26-8.06.43C255,191.33,254.88,191.53,255.06,191.65Z" style="fill: rgb(38, 50, 56); transform-origin: 260.774px 179.63px;" id="el855aa0h2rv" class="animable"></path><path d="M262.2,191.76a8.8,8.8,0,0,1-2.37,3.8,4,4,0,0,1-2.21,1c-1.79.17-2.39-1.32-2.57-2.71a9.22,9.22,0,0,1,0-2.24A11.46,11.46,0,0,0,262.2,191.76Z" style="fill: rgb(38, 50, 56); transform-origin: 258.591px 194.092px;" id="elpkbncgm6re" class="animable"></path><path d="M259.83,195.56a4,4,0,0,1-2.21,1c-1.79.17-2.39-1.32-2.57-2.71C256.87,193.36,259.05,193.91,259.83,195.56Z" style="fill: rgb(255, 151, 184); transform-origin: 257.44px 195.125px;" id="el57chzduacuc" class="animable"></path><path d="M250.46,153.14a11.91,11.91,0,0,1-8,8.36c-3.86,1.16-8.6.4-11.56-2.44-.09-.08-.22.06-.13.14,3.16,3,7.64,4.64,12,3.23a12.22,12.22,0,0,0,8-9.21A.15.15,0,0,0,250.46,153.14Z" style="fill: rgb(38, 50, 56); transform-origin: 240.757px 157.982px;" id="elekqrtqkgjpd" class="animable"></path><path d="M229.07,135c-5,.86-9,5.3-9.92,10.21a17.62,17.62,0,0,0,.73,8.76.09.09,0,0,0,.18-.05c-1.19-4.59-.52-10.1,2.53-13.84a10.72,10.72,0,0,1,11.91-3.72,10.93,10.93,0,0,1,5.72,4.44.21.21,0,0,0,.36-.22A11.12,11.12,0,0,0,229.07,135Z" style="fill: rgb(38, 50, 56); transform-origin: 229.755px 144.447px;" id="elq09br2n7yrr" class="animable"></path><path d="M267.61,129.77a14.36,14.36,0,0,0-8.88-4.28c-4.67-.48-8.58,1.82-12.42,4.18a.09.09,0,1,0,.1.16c3.27-2,6.71-3.84,10.65-3.75a14.14,14.14,0,0,1,8.88,3.33,13.78,13.78,0,0,1,2.32,17.88,14,14,0,0,1-9.43,5.82c-.15,0-.16.25,0,.23a14.06,14.06,0,0,0,8.78-23.57Z" style="fill: rgb(38, 50, 56); transform-origin: 258.827px 139.384px;" id="ellvhiy1l273" class="animable"></path><path d="M216.43,169.77s-3.53-8.93-2.5-12.64,5.72-6.63,5.72-6.63-.5-8.71,6.3-12.45c6.1-3.36,12.94.23,12.94.23s4.71-12.7,17-12.39c11.63.28,17.1,15.25,10.07,24.1-4.93,6.21-16.4,4.7-16.4,4.7-.78.52-6.91,9.83-17.09,5.26,0,0-3.76,7.34-8.66,5.69C223.77,165.64,220.23,169.9,216.43,169.77Z" style="fill: rgb(38, 50, 56); transform-origin: 241.413px 147.829px;" id="elmhef9rlp4i" class="animable"></path><g id="eljjv7kocja2d"><path d="M219.2,157.74c1.73,4.59,6.56,17.74,6.22,21.26s-.84,12.58-2.17,13.81c-4.25-9.65-7.24-20.15-6.78-26A22.89,22.89,0,0,1,219.2,157.74Z" style="fill: rgb(38, 50, 56); opacity: 0.2; transform-origin: 220.93px 175.275px;" class="animable" id="el3j5p6zhbtjv"></path></g><path d="M227.27,190.76s-9.44-8.33-13.39-4.72,4.86,16.87,10.68,17.56a5.6,5.6,0,0,0,6.58-4.69Z" style="fill: rgb(211, 118, 106); transform-origin: 222.017px 194.415px;" id="elmmnkjlt1i8i" class="animable"></path><path d="M216.5,189.78c-.09,0-.08.14,0,.15,4.11.61,6.93,3.6,9.18,6.87-1.45-1.12-3.15-1.51-4.69.27-.08.09.05.22.15.17a3.45,3.45,0,0,1,4,.28,16.63,16.63,0,0,1,2.48,2.55c.26.29.82,0,.6-.39l-.06-.08C227.08,194.8,221.74,189,216.5,189.78Z" style="fill: rgb(38, 50, 56); transform-origin: 222.353px 194.948px;" id="elr7grp2dqfdr" class="animable"></path><path d="M261.08,153.34a69.74,69.74,0,0,1,8.75,15.55A95.13,95.13,0,0,1,275.12,186a45.2,45.2,0,0,1,1.15,8.92,24.18,24.18,0,0,1-1.3,8.92,18,18,0,0,1-5.05,7.43,25.51,25.51,0,0,1-7.72,4.46,26.88,26.88,0,0,0,7.39-4.83,17.32,17.32,0,0,0,4.65-7.31,25.27,25.27,0,0,0,1.12-8.65,44.56,44.56,0,0,0-1.22-8.73,101.83,101.83,0,0,0-5-17,87.55,87.55,0,0,0-3.6-8.12A64.94,64.94,0,0,0,261.08,153.34Z" style="fill: rgb(38, 50, 56); transform-origin: 268.686px 184.535px;" id="el6paokkjph6p" class="animable"></path><path d="M199.21,245.18C172,281.73,126.57,377,119.9,391c-4.53,9.51,45.15,34.56,47.26,27.65,2.7-8.86,47.13-125.72,53.35-168.35C223.92,226.92,208.63,232.53,199.21,245.18Z" style="fill: rgb(211, 118, 106); transform-origin: 170.303px 327.034px;" id="el2wej06qaknt" class="animable"></path><path d="M168.5,413.86c-1.15,8.62-7,26-11.36,28.61s-27.23,2.08-38.75,2.08-13.8-3.21-13.61-7.18,24.38-4.73,24.38-4.73-32.3,9.26-40.43,10.78-26.84,6.23-29.55-.51c-1.22-3,3.91-6.11,3.91-6.11s-7.86,2.3-9.11-1.61c-1.42-4.44,4.82-6.89,4.82-6.89s-4.9,1-5-2.63c-.25-8.1,30.47-12.08,30.47-12.08S60.73,425.05,60,418.44c-1-9.14,47.16-19.17,52.18-23.15a94.49,94.49,0,0,0,10.22-9.93Z" style="fill: rgb(211, 118, 106); transform-origin: 111.135px 415.9px;" id="elfkmqk34f0rm" class="animable"></path><path d="M105,439.38a3.52,3.52,0,0,1,1.09-3.08,9.74,9.74,0,0,1,2.81-1.83,38.56,38.56,0,0,1,6.6-2.14c4.55-1.15,9.2-2,13.84-3.17a56.45,56.45,0,0,0-14.23,1.6,26.3,26.3,0,0,0-6.8,2.6,9.28,9.28,0,0,0-2.83,2.44A3.67,3.67,0,0,0,105,439.38Z" style="fill: rgb(38, 50, 56); transform-origin: 117.038px 434.267px;" id="elbxflr299kop" class="animable"></path><path d="M63.09,436.8c3.32-.81,6.59-1.75,9.87-2.69s6.52-1.95,9.77-2.93l9.73-3.05c3.24-1,6.49-2,9.76-3a76.7,76.7,0,0,0-10.09,1.8c-3.33.76-6.61,1.71-9.88,2.7s-6.49,2.09-9.68,3.3S66.19,435.36,63.09,436.8Z" style="fill: rgb(38, 50, 56); transform-origin: 82.655px 430.965px;" id="elmo6ccknvdx" class="animable"></path><path d="M94.42,417.06a63.7,63.7,0,0,0-9.32,1.29A87,87,0,0,0,76,420.7,81.22,81.22,0,0,0,67.17,424a66.79,66.79,0,0,0-8.37,4.31c3-1,5.87-2.17,8.82-3.15s5.88-2,8.85-2.91,5.94-1.81,8.93-2.69S91.4,417.88,94.42,417.06Z" style="fill: rgb(38, 50, 56); transform-origin: 76.61px 422.685px;" id="elknx5ovn071p" class="animable"></path><path d="M89.67,409.35a57.92,57.92,0,0,0-14.83,3.13,57.21,57.21,0,0,0-13.65,6.61c4.78-1.7,9.42-3.5,14.17-5.08S84.85,410.9,89.67,409.35Z" style="fill: rgb(38, 50, 56); transform-origin: 75.43px 414.22px;" id="elneeb9uc1pwm" class="animable"></path><path d="M209.22,306.63l-51.16-.26s28.34-47.51,43.75-65c16.06-18.28,26.64-16.65,20.15,14.91C215.56,287.32,209.22,306.63,209.22,306.63Z" style="fill: #407BFF; transform-origin: 190.98px 268.122px;" id="ele1xolwznxol" class="animable"></path><path d="M166.52,298.19c1.28-.12,2.59-.07,3.88-.08l4-.05c2.69,0,5.38,0,8.07,0,5.37.06,10.75.1,16.12.25,1.48,0,3,.08,4.44.16s3.09.28,4.64.36c.1,0,.08.14,0,.15-1.33,0-2.66.16-4,.19s-2.73.05-4.1.05c-2.68,0-5.37,0-8.06-.08-5.29-.1-10.59-.17-15.88-.38l-4.43-.19c-1.54-.06-3.13,0-4.66-.24A.08.08,0,0,1,166.52,298.19Z" style="fill: rgb(38, 50, 56); transform-origin: 187.112px 298.64px;" id="el38gwt7xwtu4" class="animable"></path><path d="M216.24,283a15.37,15.37,0,0,0,2.31-5.45s-.05-.05-.06,0a31.84,31.84,0,0,1-2.11,4.87c.17-.71.33-1.41.5-2.12.58-2.55,1.18-5.1,1.64-7.67,0,0-.05-.06-.07,0-1.32,4.37-2.44,8.8-3.67,13.2s-2.45,8.93-3.66,13.4c-.67,2.44-1.34,4.88-1.94,7.33-.84.06-2.46.09-3.2.15-.2,0-.22.36,0,.37a24,24,0,0,0,3.75-.08C212.35,299.07,214.36,291,216.24,283Z" style="fill: rgb(38, 50, 56); transform-origin: 212.186px 289.861px;" id="elw59pxdpq9x" class="animable"></path><path d="M219.87,227.43A43.56,43.56,0,0,0,234,245.12a23.93,23.93,0,0,0,10.35,4.59,10.3,10.3,0,0,0,5.89-.6,11.49,11.49,0,0,0,4.24-4,21.79,21.79,0,0,0,2.76-6,50.86,50.86,0,0,0,1.62-7.24.07.07,0,0,1,.14,0c-.34,2.32-.48,4.66-1,6.95a23.22,23.22,0,0,1-2.07,5.86,14.11,14.11,0,0,1-3.78,4.58,9.15,9.15,0,0,1-5.84,1.76A21.57,21.57,0,0,1,235,247.25a37.94,37.94,0,0,1-8.78-8,40.25,40.25,0,0,1-6.56-11.75C219.59,227.35,219.81,227.29,219.87,227.43Z" style="fill: rgb(38, 50, 56); transform-origin: 239.323px 239.191px;" id="elzncwln1b41j" class="animable"></path></g><defs>     <filter id="active" height="200%">         <feMorphology in="SourceAlpha" result="DILATED" operator="dilate" radius="2"></feMorphology>                <feFlood flood-color="#32DFEC" flood-opacity="1" result="PINK"></feFlood>        <feComposite in="PINK" in2="DILATED" operator="in" result="OUTLINE"></feComposite>        <feMerge>            <feMergeNode in="OUTLINE"></feMergeNode>            <feMergeNode in="SourceGraphic"></feMergeNode>        </feMerge>    </filter>    <filter id="hover" height="200%">        <feMorphology in="SourceAlpha" result="DILATED" operator="dilate" radius="2"></feMorphology>                <feFlood flood-color="#ff0000" flood-opacity="0.5" result="PINK"></feFlood>        <feComposite in="PINK" in2="DILATED" operator="in" result="OUTLINE"></feComposite>        <feMerge>            <feMergeNode in="OUTLINE"></feMergeNode>            <feMergeNode in="SourceGraphic"></feMergeNode>        </feMerge>            <feColorMatrix type="matrix" values="0   0   0   0   0                0   1   0   0   0                0   0   0   0   0                0   0   0   1   0 "></feColorMatrix>    </filter></defs></svg>